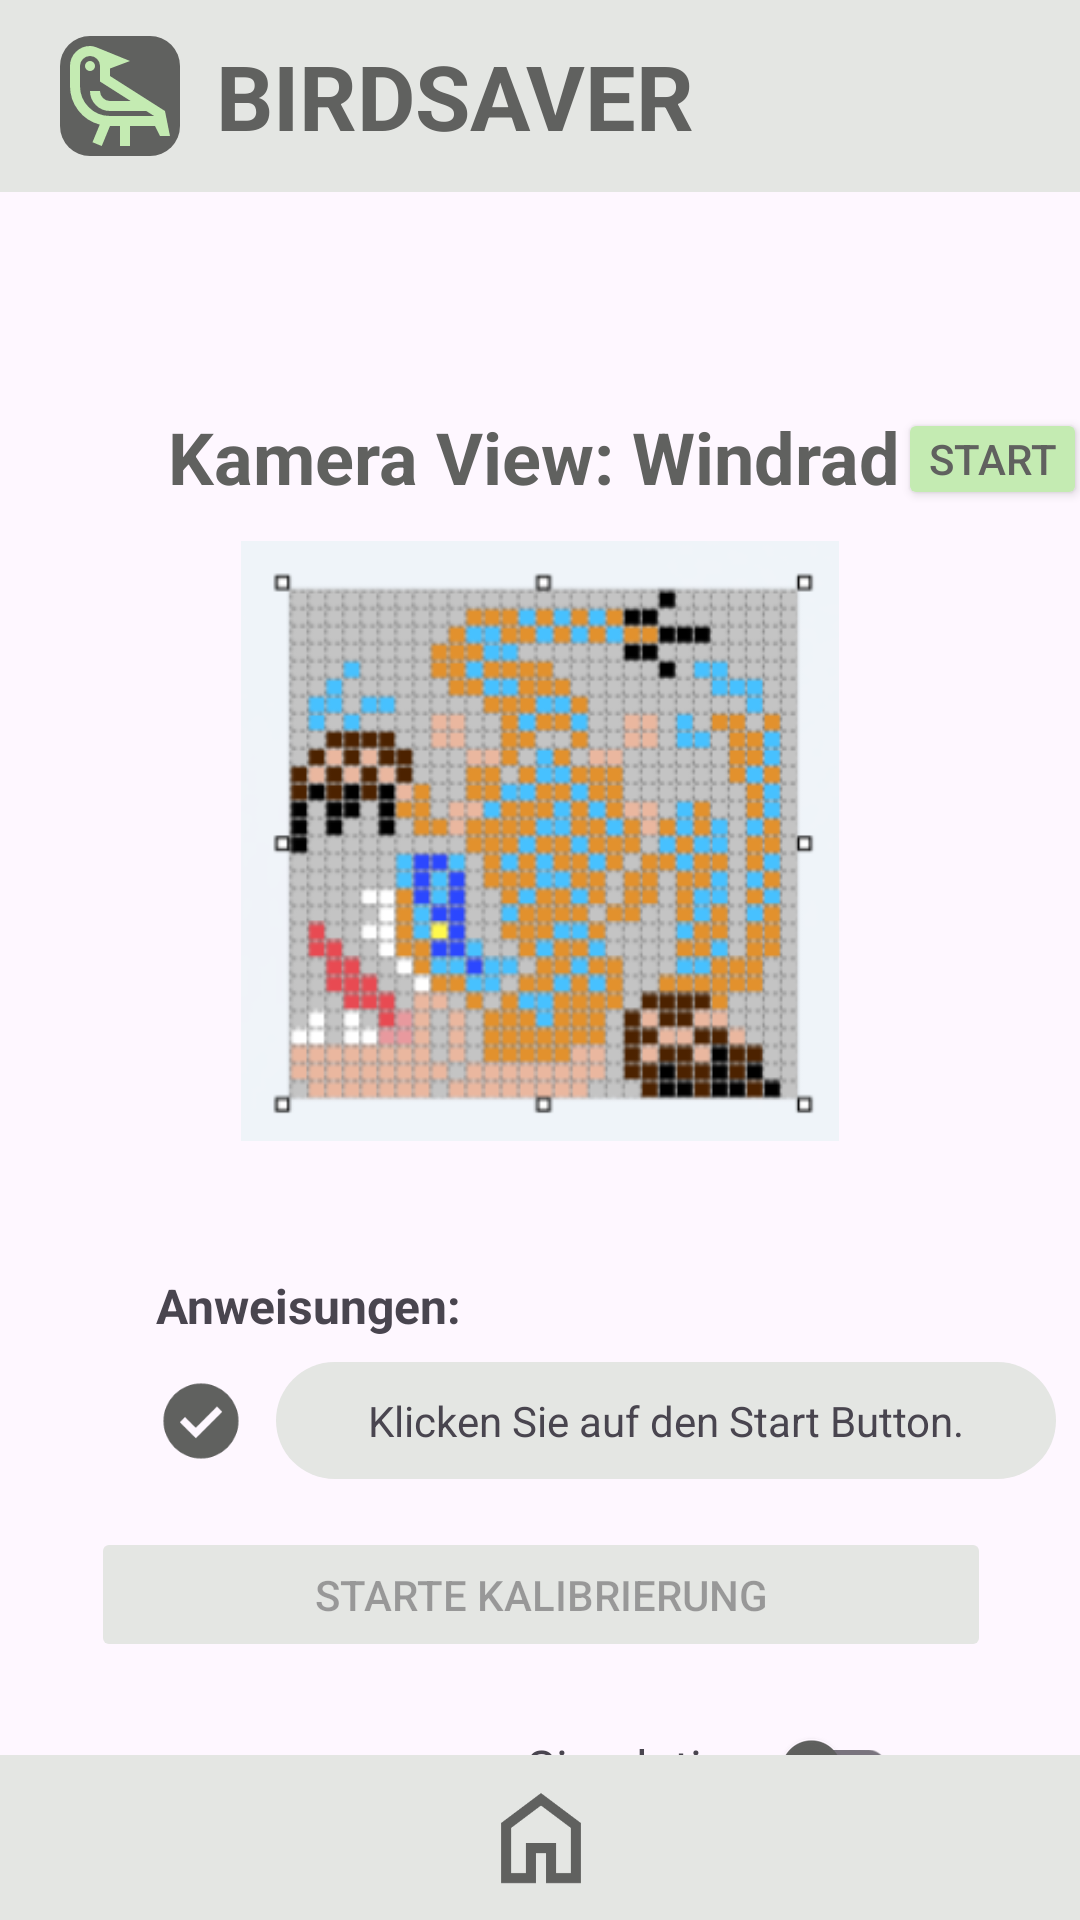

Layout XML and referenced resources for this Android screen:
<!-- AndroidManifest.xml: application theme Theme.MNBirdSaver -->
<!-- res/layout/home.xml -->
<?xml version="1.0" encoding="utf-8"?>
<androidx.constraintlayout.widget.ConstraintLayout xmlns:android="http://schemas.android.com/apk/res/android"
    android:layout_width="match_parent"
    android:layout_height="match_parent"
    xmlns:app="http://schemas.android.com/apk/res-auto">

    
    <include layout="@layout/fragment_header"
        android:layout_width="match_parent"
        android:layout_height="wrap_content"
        app:layout_constraintTop_toTopOf="parent" />

    
    <TextView
        android:id="@+id/title"
        android:layout_width="wrap_content"
        android:layout_height="wrap_content"
        android:layout_marginStart="56dp"
        android:layout_marginTop="72dp"
        android:text="@string/kameraView"
        android:textColor="@color/dark_grey"
        android:textSize="24sp"
        android:textStyle="bold"
        app:layout_constraintStart_toStartOf="parent"
        app:layout_constraintTop_toBottomOf="@id/toolbar" />

    
    <TextView
        android:id="@+id/name"
        android:layout_width="wrap_content"
        android:layout_height="wrap_content"
        android:layout_marginTop="72dp"
        android:text="Windrad"
        android:textColor="@color/dark_grey"
        android:textSize="24sp"
        android:textStyle="bold"
        app:layout_constraintEnd_toEndOf="parent"
        app:layout_constraintHorizontal_bias="0.09"
        app:layout_constraintStart_toEndOf="@+id/title"
        app:layout_constraintTop_toBottomOf="@id/toolbar" />

    
    <Button
        android:id="@+id/submitButton"
        android:layout_width="63dp"
        android:layout_height="34dp"
        android:layout_marginTop="72dp"
        android:onClick="startButtonClicked"
        android:padding="0dp"
        android:text="@string/start"
        android:backgroundTint="@color/light_green"
        android:textColor="@color/dark_grey"
        app:layout_constraintEnd_toEndOf="parent"
        app:layout_constraintHorizontal_bias="0.273"
        app:layout_constraintStart_toEndOf="@+id/name"
        app:layout_constraintTop_toBottomOf="@id/toolbar" />

    
    <ImageView
        android:id="@+id/view"
        android:layout_width="300dp"
        android:layout_height="200dp"
        android:layout_marginTop="12dp"
        android:src="@drawable/dummy_image"
        app:layout_constraintEnd_toEndOf="parent"
        app:layout_constraintStart_toStartOf="parent"
        app:layout_constraintTop_toBottomOf="@id/title" />

    
    <TextView
        android:id="@+id/instructionHeadline"
        android:layout_width="wrap_content"
        android:layout_height="wrap_content"
        android:layout_marginStart="52dp"
        android:layout_marginTop="44dp"
        android:text="@string/instructionHeadline"
        android:textSize="16sp"
        android:textStyle="bold"
        app:layout_constraintStart_toStartOf="parent"
        app:layout_constraintTop_toBottomOf="@id/view" />

    
    <ImageView
        android:id="@+id/check"
        android:layout_width="30dp"
        android:layout_height="30dp"
        android:src="@drawable/check"
        android:layout_marginEnd="10dp"
        app:layout_constraintEnd_toStartOf="@id/instruction"
        app:layout_constraintTop_toTopOf="@id/instruction"
        app:layout_constraintBottom_toBottomOf="@id/instruction"/>

    
    <TextView
        android:id="@+id/instruction"
        android:layout_width="260dp"
        android:layout_height="wrap_content"
        android:layout_marginStart="40dp"
        android:background="@drawable/instruction_background"
        android:padding="10dp"
        android:text="Klicken Sie auf den Start Button."
        android:textAlignment="center"
        android:textSize="14sp"
        android:layout_marginTop="8dp"
        app:layout_constraintStart_toStartOf="@id/instructionHeadline"
        app:layout_constraintTop_toBottomOf="@+id/instructionHeadline" />

    
    <Button
        android:id="@+id/button"
        android:layout_width="300dp"
        android:layout_height="45dp"
        android:layout_marginStart="32dp"
        android:layout_marginTop="16dp"
        android:layout_marginEnd="32dp"
        android:backgroundTint="@color/light_grey"
        android:insetBottom="0dp"
        android:text="@string/startCalibration"
        android:onClick="continueButtonClicked"
        android:textAlignment="center"
        android:textColor="@color/disabledFont"
        android:enabled="false"
        app:layout_constraintEnd_toEndOf="parent"
        app:layout_constraintHorizontal_bias="0.425"
        app:layout_constraintStart_toStartOf="parent"
        app:layout_constraintTop_toBottomOf="@id/instruction" />

    
    <TextView
        android:id="@+id/simulationLabel"
        android:layout_width="wrap_content"
        android:layout_height="wrap_content"
        android:layout_marginTop="24dp"
        android:text="@string/Sim"
        android:textSize="16sp"
        app:layout_constraintHorizontal_bias="0.136"
        app:layout_constraintEnd_toStartOf="@+id/SimOnOff"
        app:layout_constraintTop_toBottomOf="@id/button" />

    
    <androidx.appcompat.widget.SwitchCompat
        android:id="@+id/SimOnOff"
        android:layout_width="wrap_content"
        android:layout_height="wrap_content"
        android:layout_gravity="center_horizontal"
        android:layout_marginStart="10dp"
        android:layout_marginEnd="60dp"
        android:layout_marginTop="12dp"
        app:thumbTint="@color/dark_grey"
        app:layout_constraintEnd_toEndOf="parent"
        app:layout_constraintTop_toBottomOf="@+id/button" />

    
    <include
        android:id="@+id/footer"
        layout="@layout/fragment_footer"
        android:layout_width="match_parent"
        android:layout_height="wrap_content"
        app:layout_constraintBottom_toBottomOf="parent" />

</androidx.constraintlayout.widget.ConstraintLayout>
<!-- res/layout/fragment_header.xml (included above) -->
<androidx.appcompat.widget.Toolbar xmlns:android="http://schemas.android.com/apk/res/android"
    xmlns:app="http://schemas.android.com/apk/res-auto"
    android:id="@+id/toolbar"
    android:layout_width="match_parent"
    android:layout_height="?attr/actionBarSize"
    android:background="@color/light_grey"
    app:popupTheme="@style/ThemeOverlay.AppCompat.Light"
    app:layout_constraintTop_toTopOf="parent">

    <LinearLayout
        android:layout_width="match_parent"
        android:layout_height="match_parent"
        android:orientation="horizontal"
        android:gravity="center_vertical">

        
        <ImageView
            android:id="@+id/logo"
            android:layout_width="40dp"
            android:layout_height="40dp"
            android:layout_margin="4dp"
            android:src="@drawable/raven"
            android:background="@drawable/logo_background_small" />

        
        <TextView
            android:id="@+id/title"
            android:layout_width="wrap_content"
            android:layout_height="wrap_content"
            android:layout_marginStart="8dp"
            android:text="BIRDSAVER"
            android:textColor="@color/dark_grey"
            android:textSize="30sp"
            android:textStyle="bold" />
    </LinearLayout>
</androidx.appcompat.widget.Toolbar>
<!-- res/layout/fragment_footer.xml (included above) -->
<?xml version="1.0" encoding="utf-8"?>
<androidx.constraintlayout.widget.ConstraintLayout xmlns:android="http://schemas.android.com/apk/res/android"
    android:layout_width="match_parent"
    android:layout_height="match_parent"
    android:orientation="horizontal"
    android:background="@color/light_grey"
    xmlns:app="http://schemas.android.com/apk/res-auto">

    <ImageButton
        android:id="@+id/footer_image_button"
        android:layout_width="55dp"
        android:layout_height="55dp"
        android:layout_marginTop="124dp"
        android:contentDescription="@string/home"
        android:onClick="navigateToHome"
        android:background="@android:color/transparent"
        android:src="@drawable/home"
        app:layout_constraintBottom_toBottomOf="parent"
        app:layout_constraintEnd_toEndOf="parent"
        app:layout_constraintStart_toStartOf="parent" />

</androidx.constraintlayout.widget.ConstraintLayout>
<!-- resources referenced by this layout -->
<resources>
  <color name="dark_grey">#60615f</color>
  <color name="light_green">#C4EBB2</color>
  <color name="light_grey">#e4e6e3</color>
  <!-- drawable check (drawable) -->
  <vector xmlns:android="http://schemas.android.com/apk/res/android"
      android:width="24dp"
      android:height="24dp"
      android:viewportWidth="960"
      android:viewportHeight="960"
      android:tint="@color/dark_grey">
      <path
          android:fillColor="@android:color/white"
          android:pathData="M424,664L706,382L650,326L424,552L310,438L254,494L424,664ZM480,880Q397,880 324,848.5Q251,817 197,763Q143,709 111.5,636Q80,563 80,480Q80,397 111.5,324Q143,251 197,197Q251,143 324,111.5Q397,80 480,80Q563,80 636,111.5Q709,143 763,197Q817,251 848.5,324Q880,397 880,480Q880,563 848.5,636Q817,709 763,763Q709,817 636,848.5Q563,880 480,880Z"/>
  </vector>
  <!-- drawable dummy_image: png bitmap (drawable, 74193 bytes) -->
  <!-- drawable home (drawable) -->
  <vector xmlns:android="http://schemas.android.com/apk/res/android"
      android:width="40dp"
      android:height="40dp"
      android:viewportWidth="960"
      android:viewportHeight="960"
      android:tint="@color/dark_grey">
      <path
          android:fillColor="@android:color/white"
          android:pathData="M240,760L360,760L360,520L600,520L600,760L720,760L720,400L480,220L240,400L240,760ZM160,840L160,360L480,120L800,360L800,840L520,840L520,600L440,600L440,840L160,840ZM480,490L480,490L480,490L480,490L480,490L480,490L480,490L480,490L480,490L480,490Z"/>
  </vector>
  <!-- drawable instruction_background (drawable) -->
  <?xml version="1.0" encoding="utf-8"?>
  <shape xmlns:android="http://schemas.android.com/apk/res/android"
      android:shape="rectangle">
      <corners android:radius="20dp" /> 
      <solid android:color="@color/light_grey" />
  </shape>
  <!-- drawable logo_background_small (drawable) -->
  <?xml version="1.0" encoding="utf-8"?>
  <shape xmlns:android="http://schemas.android.com/apk/res/android"
      android:shape="rectangle">
      <corners android:radius="10dp" /> 
      <solid android:color="@color/dark_grey" />
  
  </shape>
  <!-- drawable raven (drawable) -->
  <vector xmlns:android="http://schemas.android.com/apk/res/android"
      android:width="24dp"
      android:height="24dp"
      android:viewportWidth="960"
      android:viewportHeight="960"
      android:tint="@color/light_green">
      <path
          android:fillColor="@android:color/white"
          android:pathData="M334,880L260,850L318,709Q212,681 146,595Q80,509 80,400L80,240Q80,174 127,127Q174,80 240,80Q262,80 282,87.5Q302,95 322,103L560,200L400,260L400,320L840,600L880,800L800,800L760,720L560,720L560,880L480,880L480,720L400,720L334,880ZM400,640L753,640L690,600L400,600Q334,600 287,553Q240,506 240,440L320,440Q320,473 343.5,496.5Q367,520 400,520L565,520L320,364L320,240Q320,207 296.5,183.5Q273,160 240,160Q207,160 183.5,183.5Q160,207 160,240L160,400Q160,500 230,570Q300,640 400,640ZM240,280Q223,280 211.5,268.5Q200,257 200,240Q200,223 211.5,211.5Q223,200 240,200Q257,200 268.5,211.5Q280,223 280,240Q280,257 268.5,268.5Q257,280 240,280ZM400,600L400,600L400,600L400,600L400,600L400,600L400,600L400,600L400,600Q400,600 400,600Q400,600 400,600Q400,600 400,600Q400,600 400,600L400,600Q400,600 400,600Q400,600 400,600Z"/>
  </vector>
  <string name="Sim">Simulation</string>
  <string name="home">Home</string>
  <string name="instructionHeadline">Anweisungen: </string>
  <string name="kameraView">Kamera View: </string>
  <string name="start">Start</string>
  <string name="startCalibration">Starte Kalibrierung</string>
  <style name="Theme.MNBirdSaver" parent="Base.Theme.MNBirdSaver">
          <item name="android:statusBarColor">@color/light_grey</item>
          <item name="android:windowLightStatusBar">true</item> 
      </style>
  <style name="Base.Theme.MNBirdSaver" parent="Theme.Material3.DayNight.NoActionBar">
          
          
      </style>
</resources>
